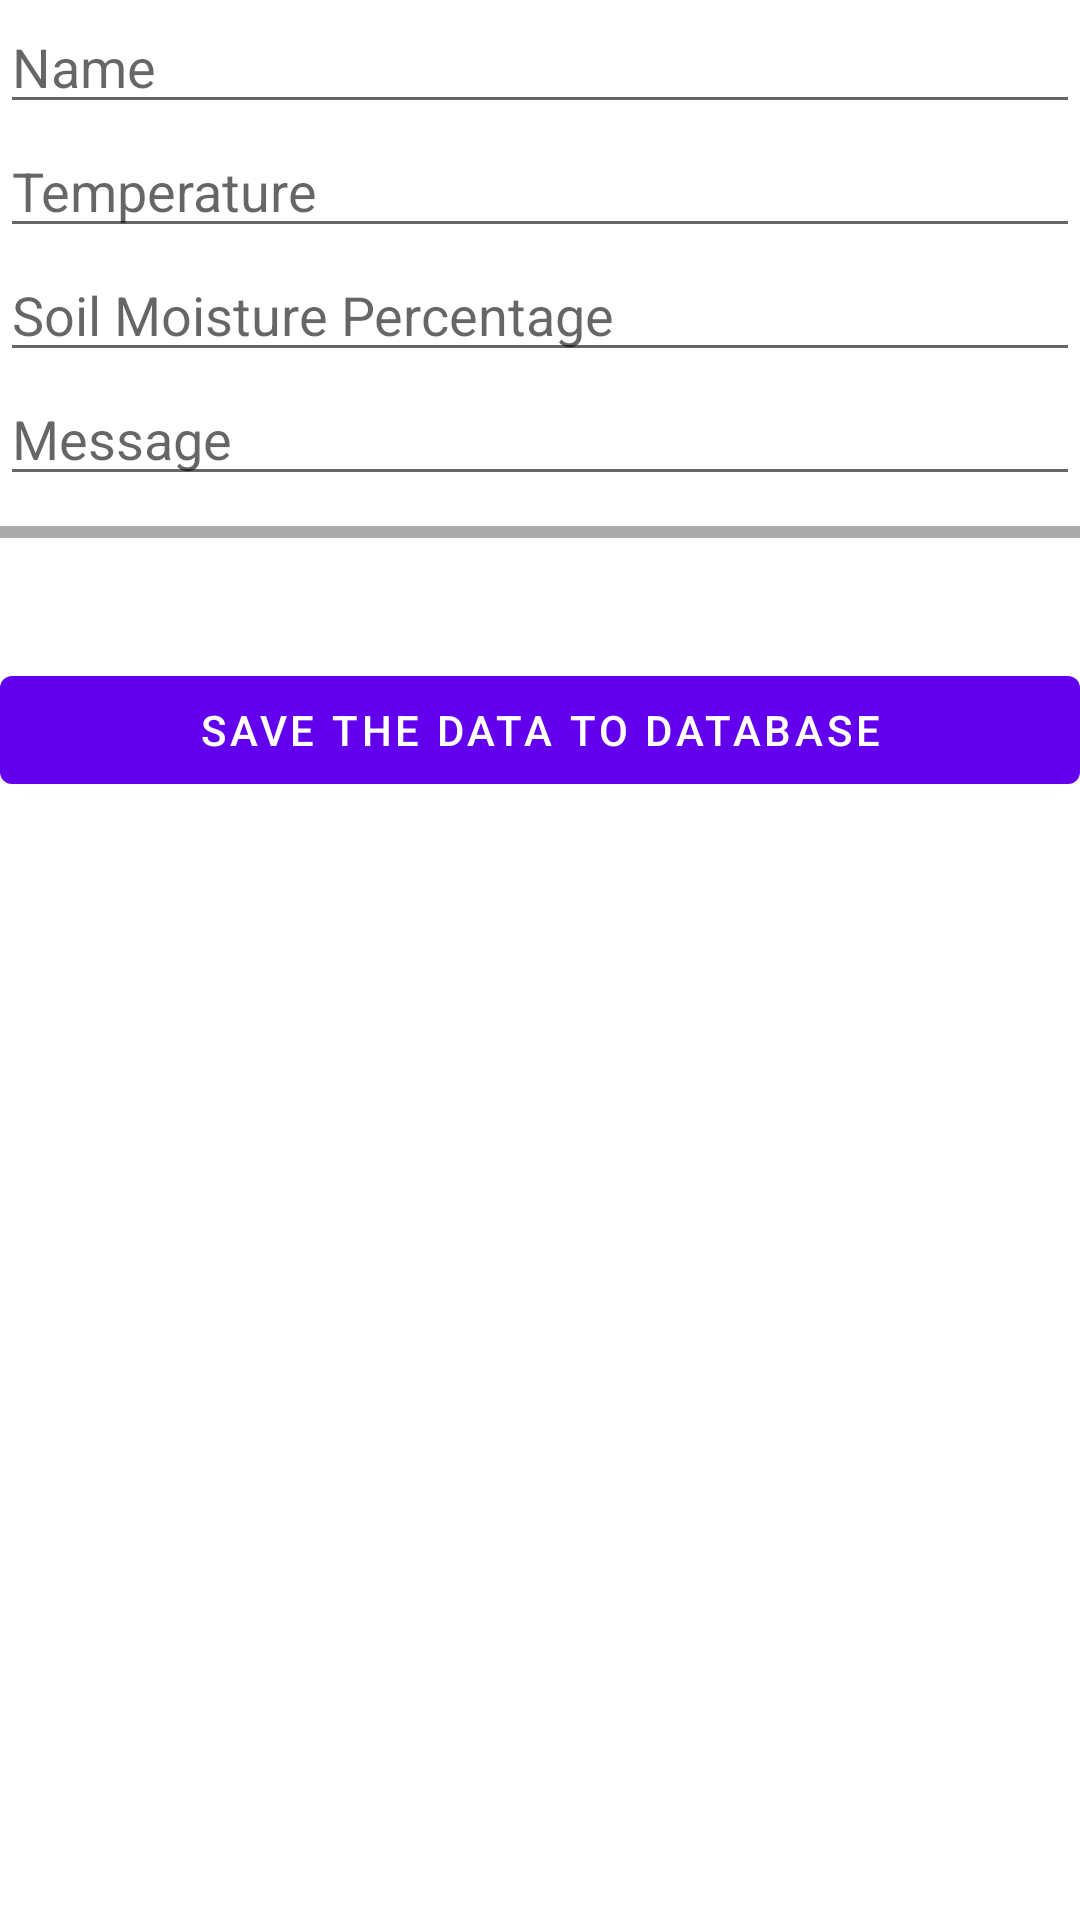

Reconstruct the res/layout file that produces this screen, plus the resources it refers to.
<!-- AndroidManifest.xml: application theme AppTheme -->
<!-- res/layout/activity_write_temperature.xml -->
<?xml version="1.0" encoding="utf-8"?>
<LinearLayout xmlns:android="http://schemas.android.com/apk/res/android"
    xmlns:app="http://schemas.android.com/apk/res-auto"
    xmlns:tools="http://schemas.android.com/tools"
    android:orientation="vertical"
    android:layout_width="match_parent"
    android:layout_height="match_parent"
    tools:context=".Write_temperature">

    <EditText
        android:id="@+id/name"
        android:layout_width="match_parent"
        android:layout_height="wrap_content"
        android:ems="10"
        android:inputType="textPersonName"
        android:hint="Name" />

    <EditText
        android:id="@+id/temperature"
        android:layout_width="match_parent"
        android:layout_height="wrap_content"
        android:ems="10"
        android:inputType="number"
        android:hint="Temperature" />
    <EditText
        android:id="@+id/soilmoisturepercentage"
        android:layout_width="match_parent"
        android:layout_height="wrap_content"
        android:ems="10"
        android:inputType="number"
        android:hint="Soil Moisture Percentage" />


    <EditText
        android:id="@+id/log"
        android:layout_width="match_parent"
        android:layout_height="wrap_content"
        android:ems="10"
        android:inputType="textLongMessage"
        android:hint="Message" />
    <View
        android:layout_width="match_parent"
        android:layout_marginTop="10dp"
        android:layout_height="4dp"
        android:background="@android:color/darker_gray"/>
    <Button
        android:id="@+id/save"
        android:layout_width="match_parent"
        android:layout_height="wrap_content"
        android:layout_marginTop="40dp"
        android:text="Save the Data to Database" />
</LinearLayout>
<!-- resources referenced by this layout -->
<resources>

</resources>
